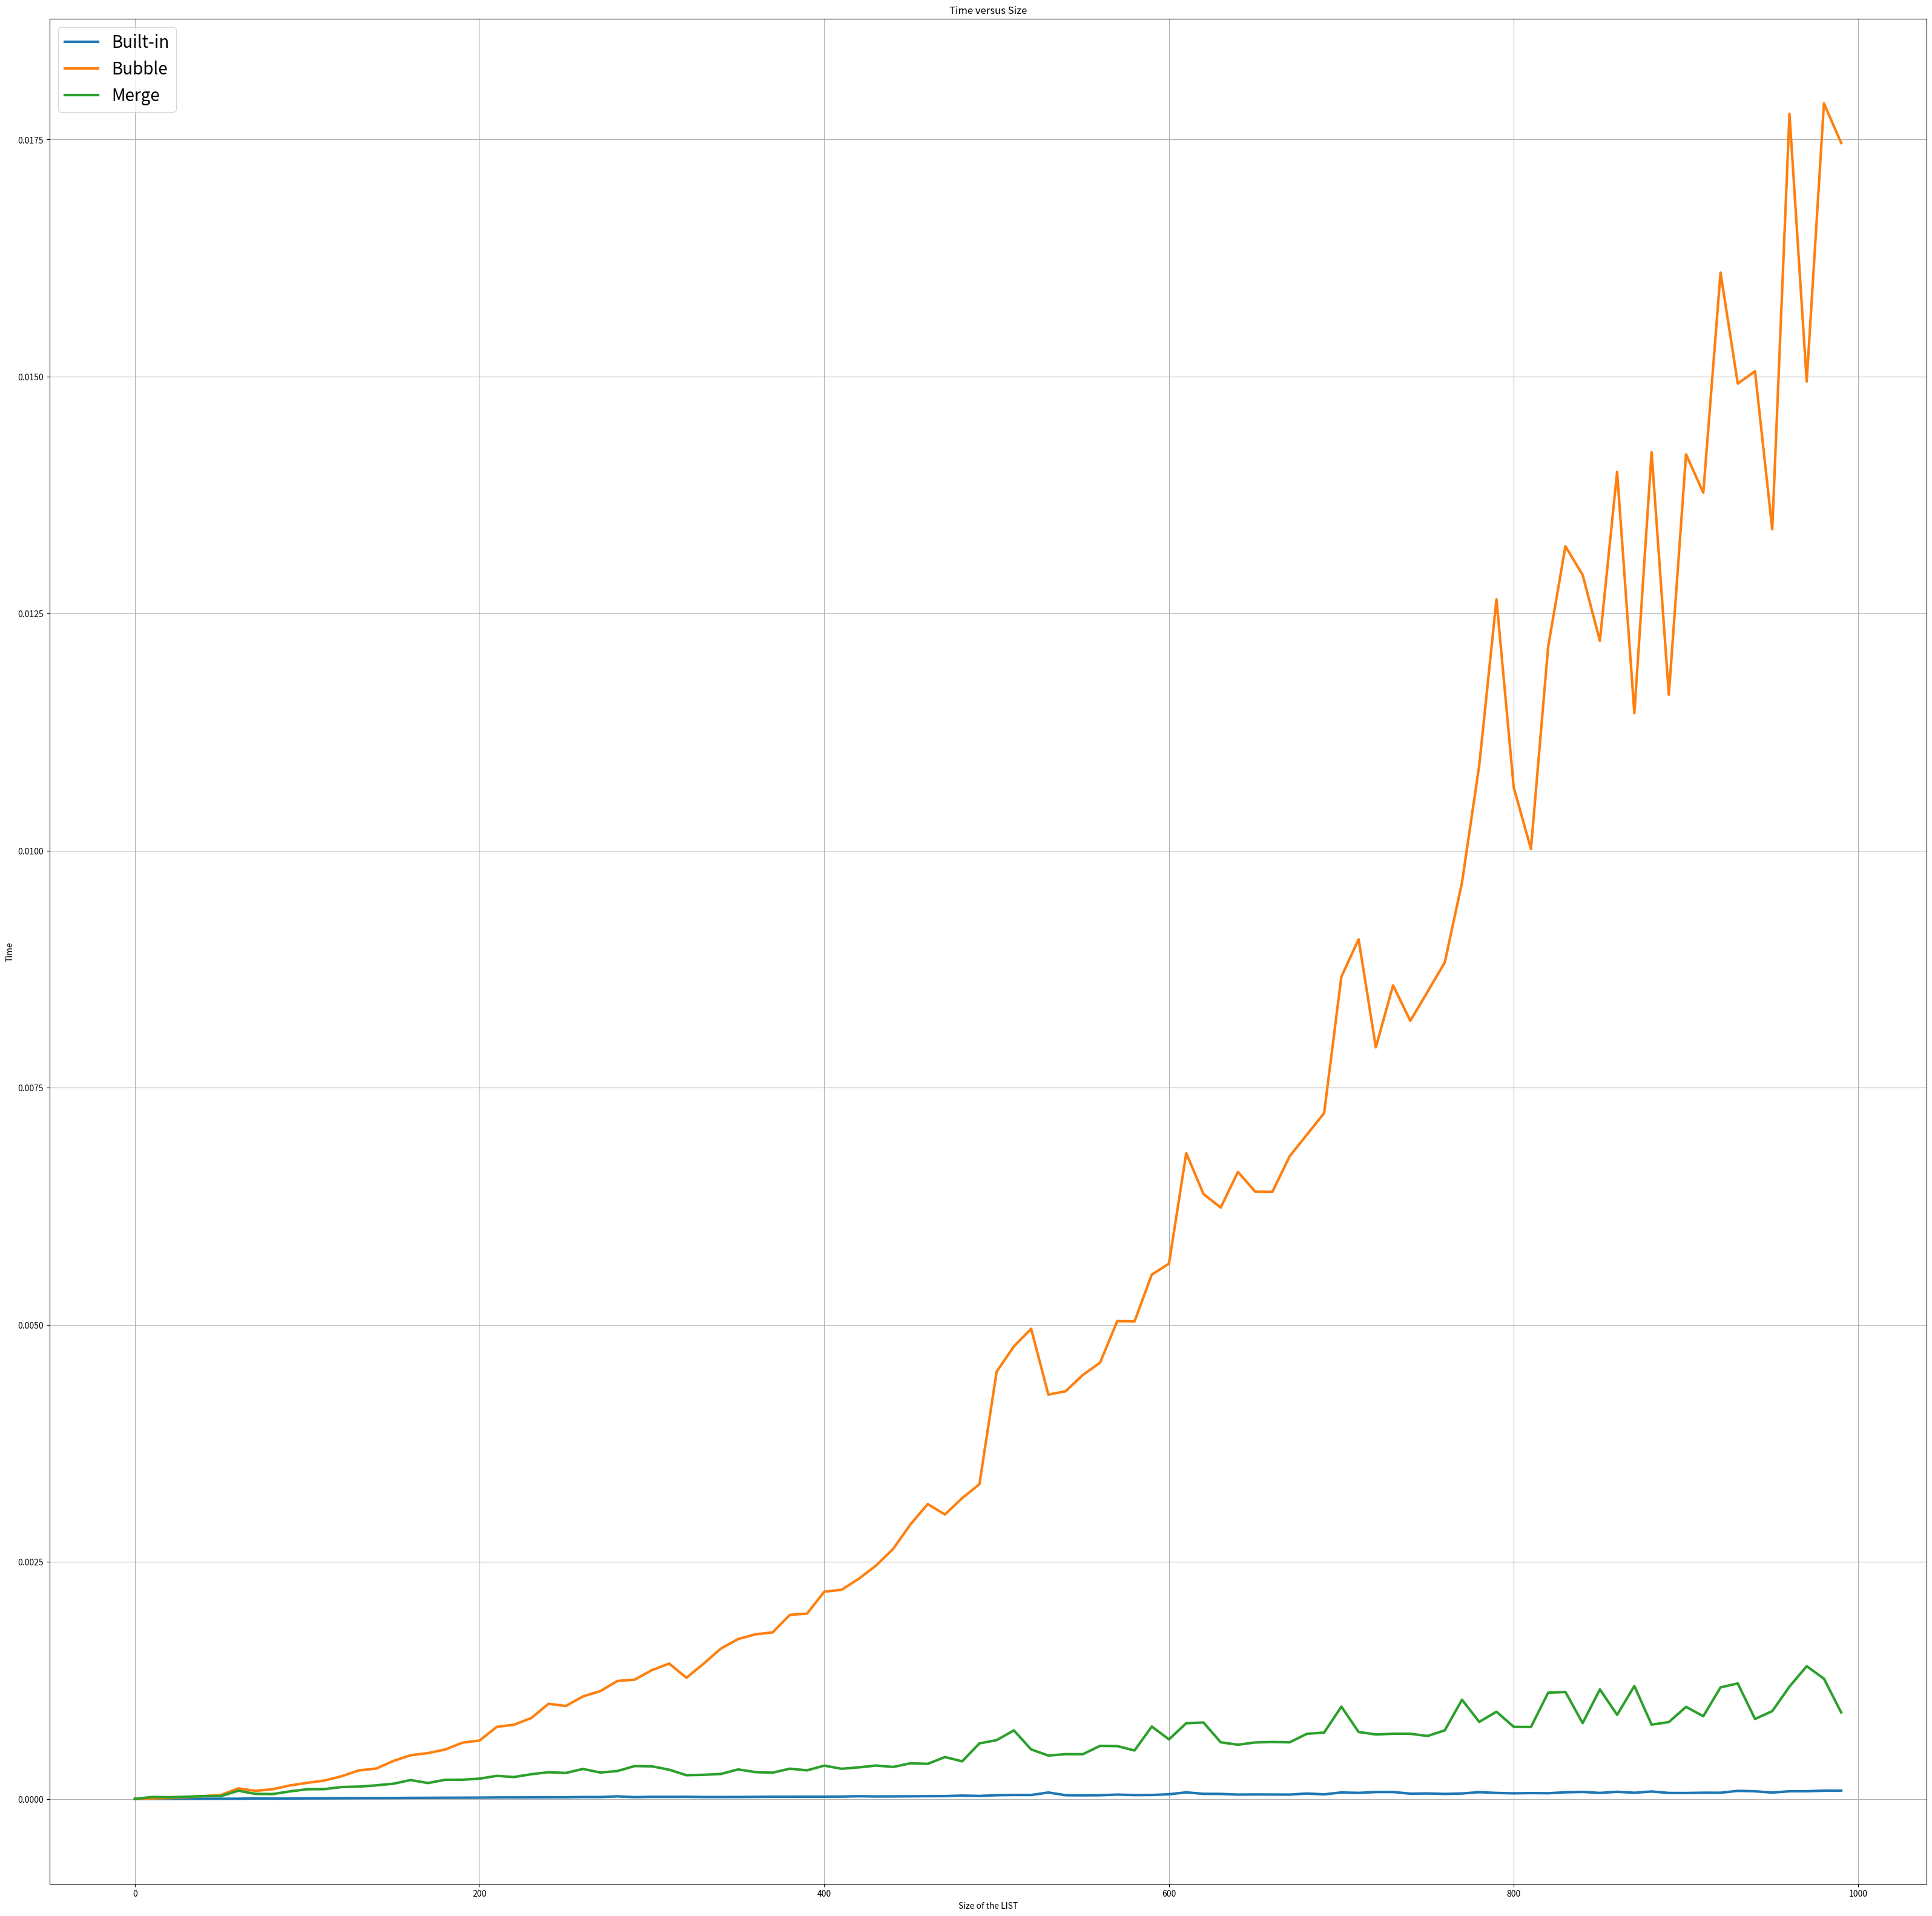

This chart was generated by the following Python code:
import time
import random
import numpy as np
import matplotlib.pyplot as plt

## Helper functions START ##
def built_in_time(L):

    start = time.time()
    L.sort()
    end = time.time()
    return end - start
def bubble(a):
    n = len(a)
    for i in range(n-1):
        for j in range(n - i - 1):
            if a[j] > a[j + 1]:
                temp = a[j + 1]
                a[j + 1] = a[j]
                a[j] = temp
    return a
def bubble_time(L):
    start = time.time()
    bubble(L)
    end = time.time()
    return end - start
def merge(L1,L2):
    L = []
    while (len(L1) != 0 and len(L2) != 0):
        if L1[0] < L2[0]:
            L.append(L1[0])
            L1.remove(L1[0])
        else:
            L.append(L2[0])
            L2.remove(L2[0])
    if len(L1) == 0:
        L += L2
    else:
        L += L1
    return L
def mergesort(L):
    if len(L) == 0 or len(L) == 1:
        return L
    else:
        m = int(len(L) / 2)
        L1 = L[:m]
        L2 = L[m:]
        return merge(mergesort(L1), mergesort(L2))
def merge_time(L):
    start = time.time()
    mergesort(L)
    end = time.time()
    return end - start

## Helper functions END ##

size2 =  np.array([10 * i for i in range(100)])

a = []
b = []
c = []

for n in size2:
    L = [random.randint(1,100) for i in range(n)]
    a.append(built_in_time(L))
    b.append(bubble_time(L))
    c.append(merge_time(L))


fig, ax = plt.subplots(figsize = (40,40))
ax.plot(size2, a, linewidth = 3, label = 'Built-in')
ax.plot(size2, b, linewidth = 3, label = 'Bubble')
ax.plot(size2, c, linewidth = 3, label = 'Merge')
plt.xlabel("Size of the LIST")
plt.ylabel("Time")
plt.title("Time versus Size")
plt.legend(loc = 'upper left', prop={'size': 20})
plt.grid(True)
plt.show()